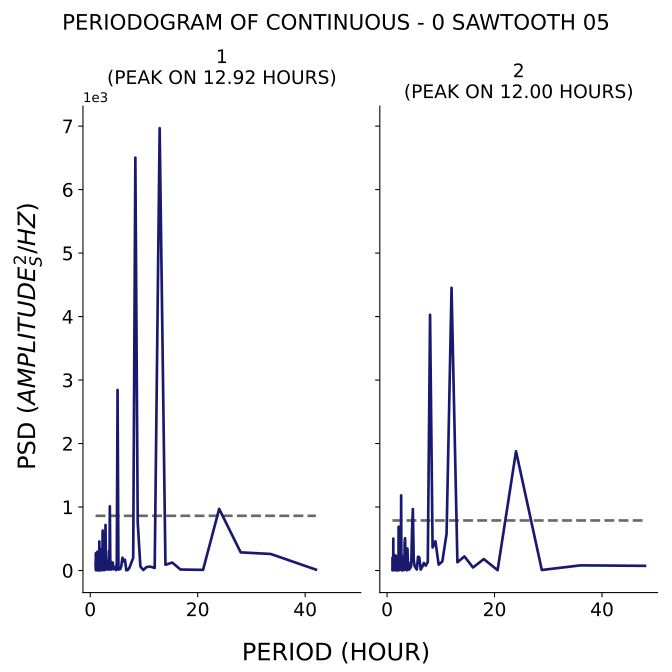

The data file committed next to this chart (first rows):
test, period, psd
1, 42.0, 14.08
1, 33.6, 260.4
1, 28.0, 285.8
1, 24.0, 970.3
1, 21.0, 10.08
1, 18.67, 13.65
1, 16.8, 15.34
1, 15.27, 124.9
1, 14.0, 90.08
1, 12.92, 6967
1, 12.0, 40.24
1, 11.2, 60.86
1, 10.5, 55.67
1, 9.882, 7.645
1, 9.333, 64.45
1, 8.842, 755
1, 8.4, 6504
1, 8.0, 200.9
1, 7.636, 121.3
1, 7.304, 44.97
1, 7.0, 8.904
1, 6.72, 3.13
1, 6.462, 169.2
1, 6.222, 144.2
1, 6.0, 201.5
1, 5.793, 72.74
1, 5.6, 23.03
1, 5.419, 20.61
1, 5.25, 13.54
1, 5.091, 2845
1, 4.941, 116.5
1, 4.8, 6.268
1, 4.667, 35.03
1, 4.541, 55.07
1, 4.421, 31.75
1, 4.308, 18.73
1, 4.2, 124.8
1, 4.098, 126.4
1, 4.0, 75.87
1, 3.907, 15.3
1, 3.818, 139.8
1, 3.733, 150
1, 3.652, 1011
1, 3.574, 14.41
1, 3.5, 309.8
1, 3.429, 79.94
1, 3.36, 18.98
1, 3.294, 35.48
1, 3.231, 50.17
1, 3.17, 17.09
1, 3.111, 13.63
1, 3.055, 20.19
1, 3.0, 159.9
1, 2.947, 100.3
1, 2.897, 278.3
1, 2.847, 718
1, 2.8, 273.8
1, 2.754, 29.2
1, 2.71, 240
1, 2.667, 20.15
... 247 more rows
